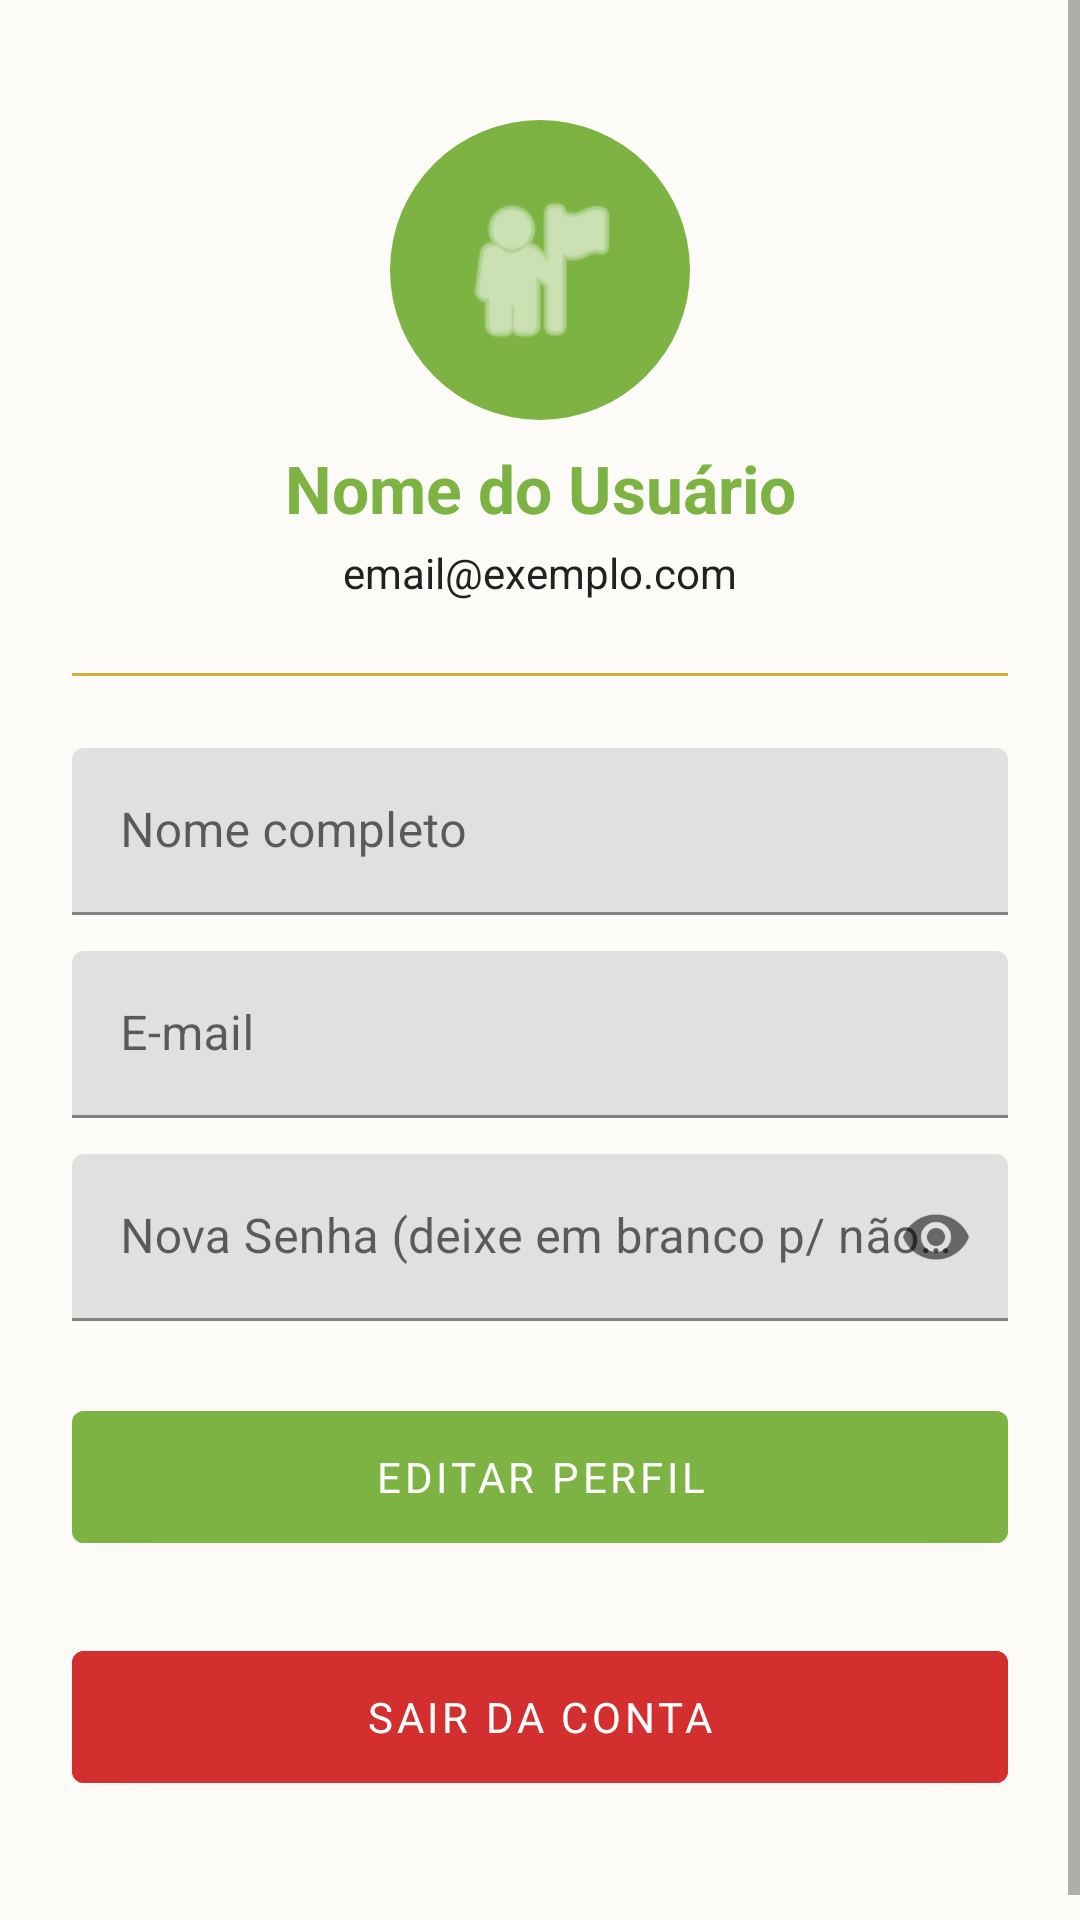

Android layout source for this screen:
<!-- AndroidManifest.xml: application theme Theme.GerenciamentoDeCampeonatos -->
<!-- res/layout/activity_perfil.xml -->
<?xml version="1.0" encoding="utf-8"?>
<ScrollView xmlns:android="http://schemas.android.com/apk/res/android"
    xmlns:app="http://schemas.android.com/apk/res-auto"
    android:layout_width="match_parent"
    android:layout_height="match_parent"
    android:background="@color/bg_creme"
    android:fillViewport="true">

    <androidx.constraintlayout.widget.ConstraintLayout
        android:layout_width="match_parent"
        android:layout_height="wrap_content"
        android:padding="24dp">

        
        <ImageView
            android:id="@+id/ivAvatar"
            android:layout_width="100dp"
            android:layout_height="100dp"
            android:layout_marginTop="16dp"
            android:background="@drawable/bg_circle_green"
            android:padding="20dp"
            android:src="@android:drawable/ic_menu_myplaces"
            app:layout_constraintEnd_toEndOf="parent"
            app:layout_constraintStart_toStartOf="parent"
            app:layout_constraintTop_toTopOf="parent"
            app:tint="@android:color/white" />

        <TextView
            android:id="@+id/tvNomeHeader"
            android:layout_width="wrap_content"
            android:layout_height="wrap_content"
            android:layout_marginTop="8dp"
            android:text="Nome do Usuário"
            android:textColor="@color/primary_green"
            android:textSize="22sp"
            android:textStyle="bold"
            app:layout_constraintEnd_toEndOf="parent"
            app:layout_constraintStart_toStartOf="parent"
            app:layout_constraintTop_toBottomOf="@id/ivAvatar" />

        <TextView
            android:id="@+id/tvEmailHeader"
            android:layout_width="wrap_content"
            android:layout_height="wrap_content"
            android:layout_marginTop="4dp"
            android:text="email@exemplo.com"
            android:textColor="@color/text_dark"
            android:textSize="14sp"
            app:layout_constraintEnd_toEndOf="parent"
            app:layout_constraintStart_toStartOf="parent"
            app:layout_constraintTop_toBottomOf="@id/tvNomeHeader" />

        <View
            android:id="@+id/divider"
            android:layout_width="match_parent"
            android:layout_height="1dp"
            android:layout_marginTop="24dp"
            android:background="@color/gold_detail"
            app:layout_constraintTop_toBottomOf="@id/tvEmailHeader" />

        
        <com.google.android.material.textfield.TextInputLayout
            android:id="@+id/tilNome"
            android:layout_width="match_parent"
            android:layout_height="wrap_content"
            android:layout_marginTop="24dp"
            app:layout_constraintTop_toBottomOf="@id/divider">
            <com.google.android.material.textfield.TextInputEditText
                android:id="@+id/etNome"
                android:layout_width="match_parent"
                android:layout_height="wrap_content"
                android:hint="Nome completo"
                android:enabled="false" /> 
        </com.google.android.material.textfield.TextInputLayout>

        <com.google.android.material.textfield.TextInputLayout
            android:id="@+id/tilEmail"
            android:layout_width="match_parent"
            android:layout_height="wrap_content"
            android:layout_marginTop="12dp"
            app:layout_constraintTop_toBottomOf="@id/tilNome">
            <com.google.android.material.textfield.TextInputEditText
                android:id="@+id/etEmail"
                android:layout_width="match_parent"
                android:layout_height="wrap_content"
                android:hint="E-mail"
                android:inputType="textEmailAddress"
                android:enabled="false" />
        </com.google.android.material.textfield.TextInputLayout>

        <com.google.android.material.textfield.TextInputLayout
            android:id="@+id/tilSenha"
            android:layout_width="match_parent"
            android:layout_height="wrap_content"
            android:layout_marginTop="12dp"
            app:passwordToggleEnabled="true"
            app:layout_constraintTop_toBottomOf="@id/tilEmail">
            <com.google.android.material.textfield.TextInputEditText
                android:id="@+id/etSenha"
                android:layout_width="match_parent"
                android:layout_height="wrap_content"
                android:hint="Nova Senha (deixe em branco p/ não alterar)"
                android:inputType="textPassword"
                android:enabled="false" />
        </com.google.android.material.textfield.TextInputLayout>

        
        <Button
            android:id="@+id/btEditarSalvar"
            android:layout_width="match_parent"
            android:layout_height="56dp"
            android:layout_marginTop="24dp"
            android:backgroundTint="@color/primary_green"
            android:text="EDITAR PERFIL"
            app:layout_constraintTop_toBottomOf="@id/tilSenha" />

        
        <Button
            android:id="@+id/btCancelar"
            android:layout_width="match_parent"
            android:layout_height="56dp"
            android:layout_marginTop="8dp"
            android:backgroundTint="#9E9E9E"
            android:text="CANCELAR"
            android:visibility="gone"
            app:layout_constraintTop_toBottomOf="@id/btEditarSalvar" />

        
        <Button
            android:id="@+id/btSair"
            android:layout_width="match_parent"
            android:layout_height="56dp"
            android:layout_marginTop="24dp"
            android:layout_marginBottom="24dp"
            android:backgroundTint="#D32F2F"
            android:text="SAIR DA CONTA"
            app:layout_constraintBottom_toBottomOf="parent"
            app:layout_constraintTop_toBottomOf="@id/btCancelar" />

    </androidx.constraintlayout.widget.ConstraintLayout>
</ScrollView>
<!-- resources referenced by this layout -->
<resources>
  <color name="bg_creme">#FDFBF7</color>
  <color name="gold_detail">#D4AF37</color>
  <color name="primary_green">#7CB342</color>
  <color name="text_dark">#212121</color>
  <!-- drawable bg_circle_green (drawable) -->
  <?xml version="1.0" encoding="utf-8"?>
  <shape xmlns:android="http://schemas.android.com/apk/res/android" android:shape="oval">
      <solid android:color="#7CB342" />
  </shape>
  <style name="Theme.GerenciamentoDeCampeonatos" parent="Base.Theme.GerenciamentoDeCampeonatos" />
  <style name="Base.Theme.GerenciamentoDeCampeonatos" parent="Theme.MaterialComponents.DayNight.NoActionBar">
          <item name="colorPrimary">@color/primary_green</item>
          <item name="android:windowBackground">@color/bg_creme</item>
          <item name="fontFamily">@font/cinzel_regular</item>
      </style>
</resources>
